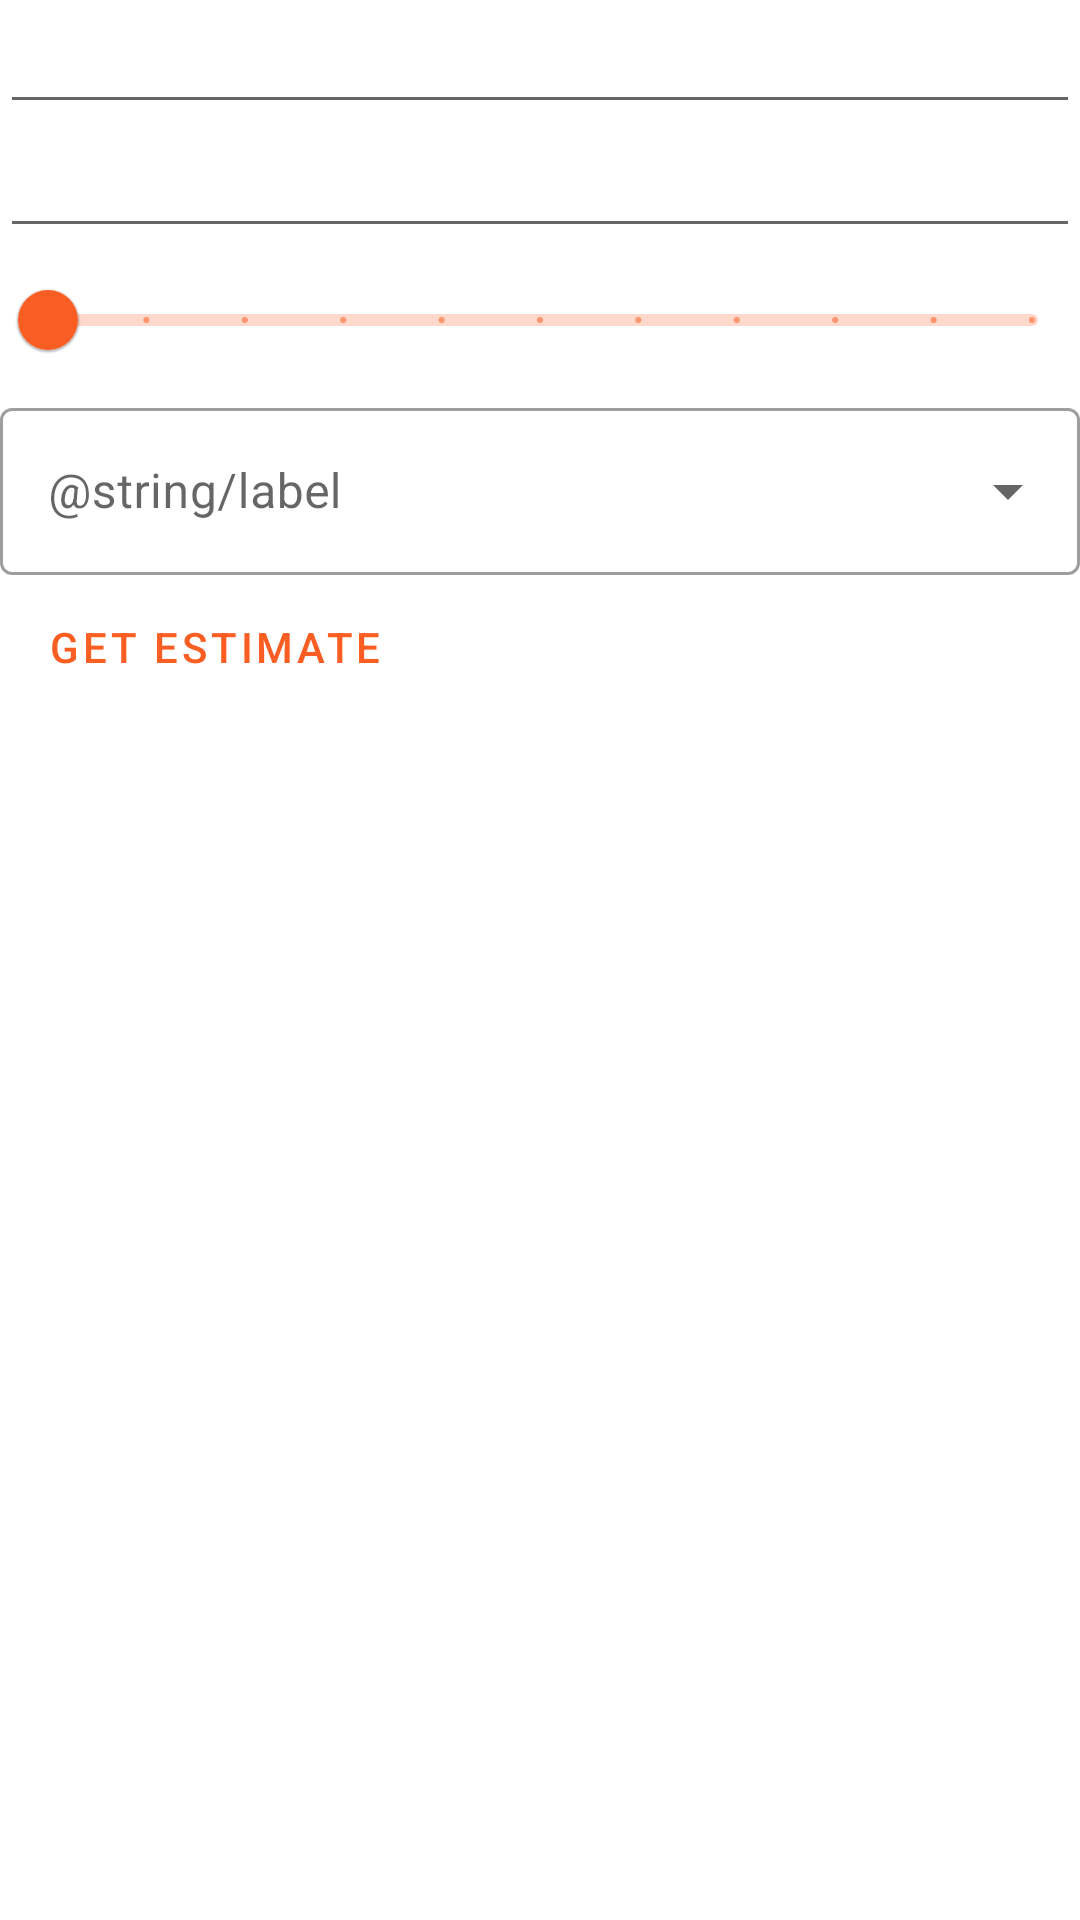

Android layout source for this screen:
<!-- AndroidManifest.xml: application theme Theme.SolCalc -->
<!-- res/layout/activity_calculator.xml -->
<?xml version="1.0" encoding="utf-8"?>
<LinearLayout xmlns:android="http://schemas.android.com/apk/res/android"
    android:orientation="vertical"
    android:layout_width="match_parent"
    android:layout_height="match_parent">

    <com.google.android.material.textfield.TextInputLayout
        android:id="@+id/client_name_label"
        style="@style/Widget.MaterialComponents.TextInputLayout.OutlinedBox"
        android:layout_width="match_parent"
        android:layout_height="wrap_content"
        android:hint="@string/label">

    </com.google.android.material.textfield.TextInputLayout>

    <com.google.android.material.textfield.TextInputEditText
        android:id="@+id/client_name"
        android:layout_width="match_parent"
        android:layout_height="wrap_content" />

    <com.google.android.material.textfield.TextInputEditText
        android:id="@+id/client_addr"
        android:layout_width="match_parent"
        android:layout_height="wrap_content" />

    <com.google.android.material.textfield.TextInputLayout
        android:id="@+id/client_addr_label"
        style="@style/Widget.MaterialComponents.TextInputLayout.OutlinedBox"
        android:layout_width="match_parent"
        android:layout_height="wrap_content"
        android:hint="@string/label">

    </com.google.android.material.textfield.TextInputLayout>

    <com.google.android.material.slider.Slider
        android:id="@+id/billCut"
        android:layout_width="match_parent"
        android:layout_height="wrap_content"
        android:valueFrom="0.0"
        android:valueTo="100.0"
        android:stepSize="10.0"  />

    <com.google.android.material.textfield.TextInputLayout
        android:id="@+id/if_batteries"
        style="@style/Widget.MaterialComponents.TextInputLayout.OutlinedBox.ExposedDropdownMenu"
        android:layout_width="match_parent"
        android:layout_height="wrap_content"
        android:hint="@string/label">

        <AutoCompleteTextView
            android:layout_width="match_parent"
            android:layout_height="wrap_content"
            android:inputType="none"
            />
    </com.google.android.material.textfield.TextInputLayout>


    <Button
        android:id="@+id/get_estimate"
        style="?attr/materialButtonOutlinedStyle"
        android:layout_width="wrap_content"
        android:layout_height="wrap_content"
        android:text="Get Estimate" />

</LinearLayout>
<!-- resources referenced by this layout -->
<resources>
  <style name="Theme.SolCalc" parent="Theme.MaterialComponents.DayNight.NoActionBar">
          
          <item name="colorPrimary">@color/orange</item>
          <item name="colorPrimaryVariant">@color/orange</item>
          <item name="colorOnPrimary">@color/white</item>
          
          <item name="colorSecondary">@color/orange</item>
          <item name="colorSecondaryVariant">@color/orange</item>
          <item name="colorOnSecondary">@color/black</item>
          
          <item name="android:statusBarColor" tools:targetApi="l">?attr/colorPrimaryVariant</item>
          
      </style>
  <color name="orange">#FA5E23</color>
  <color name="white">#FFFFFFFF</color>
  <color name="black">#FF000000</color>
</resources>
